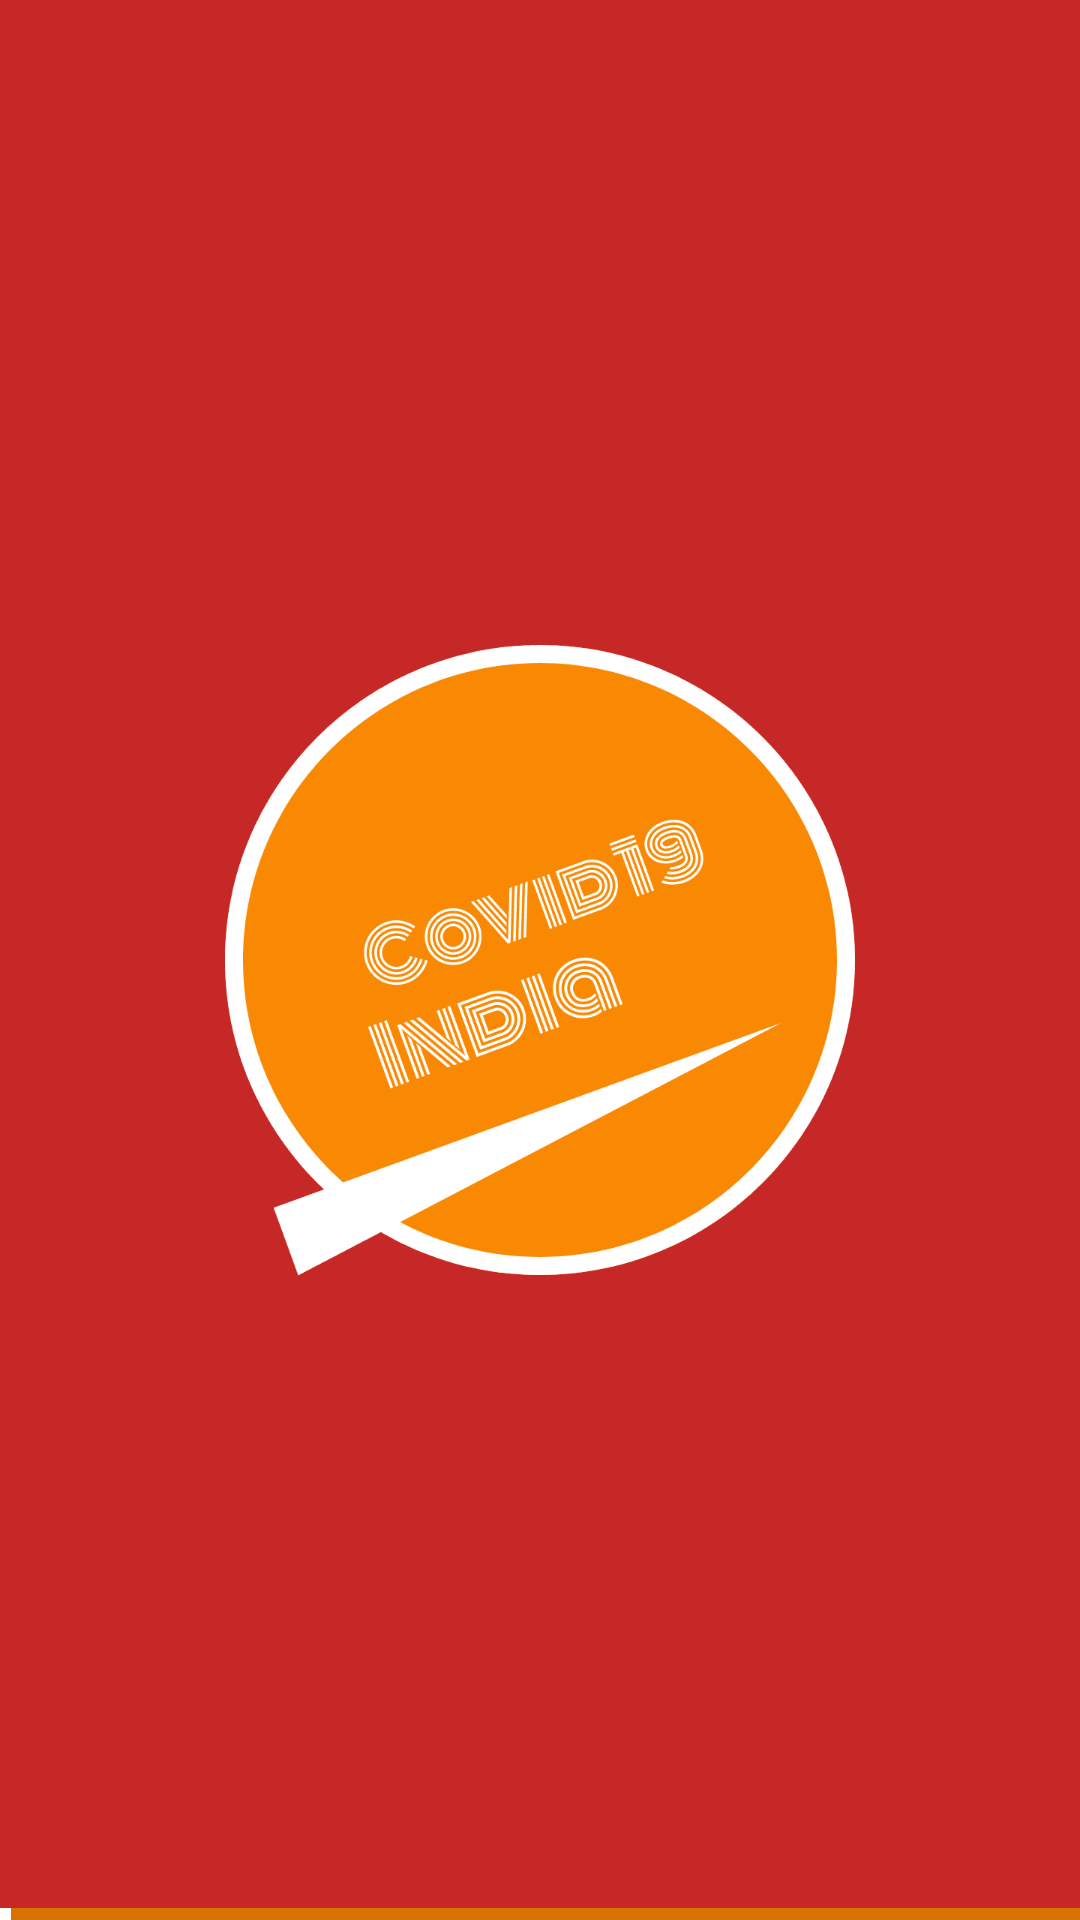

Android layout source for this screen:
<!-- AndroidManifest.xml: activity theme AppTheme.NoActionBar -->
<!-- res/layout/activity_splash.xml -->
<?xml version="1.0" encoding="utf-8"?>
<androidx.constraintlayout.widget.ConstraintLayout xmlns:android="http://schemas.android.com/apk/res/android"
  xmlns:app="http://schemas.android.com/apk/res-auto"
  xmlns:tools="http://schemas.android.com/tools"
  android:layout_width="match_parent"
  android:layout_height="match_parent"
  android:background="@color/logo_color"
  tools:context="com.vishal.covid19india.view.activity.SplashActivity">
  <ImageView
    android:id="@+id/iv_logo"
    android:layout_width="300dp"
    android:layout_height="300dp"
    android:background="@drawable/logo_transparent"
    android:contentDescription="@string/splashlogo"
    app:layout_constraintBottom_toBottomOf="parent"
    app:layout_constraintLeft_toLeftOf="parent"
    app:layout_constraintRight_toRightOf="parent"
    app:layout_constraintTop_toTopOf="parent" />
  <ProgressBar
    android:id="@+id/progressBar"
    style="?android:attr/progressBarStyleHorizontal"
    android:layout_width="match_parent"
    android:layout_height="4dp"
    android:background="@android:color/holo_orange_dark"
    android:indeterminate="false"
    android:max="100"
    android:progress="1"
    android:progressTint="@color/blue"
    app:layout_constraintBottom_toBottomOf="parent"
    app:layout_constraintLeft_toLeftOf="parent"
    app:layout_constraintRight_toRightOf="parent" />
</androidx.constraintlayout.widget.ConstraintLayout>
<!-- resources referenced by this layout -->
<resources>
  <color name="logo_color">#c62727</color>
  <!-- drawable logo_transparent: png bitmap (drawable, 18876 bytes) -->
  <string name="splashlogo">splashLogo</string>
  <style name="AppTheme.NoActionBar" parent="Theme.MaterialComponents.Light.NoActionBar">
      
      <item name="colorPrimary">@color/colorPrimary</item>
      <item name="colorPrimaryDark">@color/colorPrimaryDark</item>
      <item name="colorAccent">@color/colorAccent</item>
    </style>
  <color name="colorPrimary">#000000</color>
  <color name="colorPrimaryDark">#000000</color>
  <color name="colorAccent">#000000</color>
</resources>
